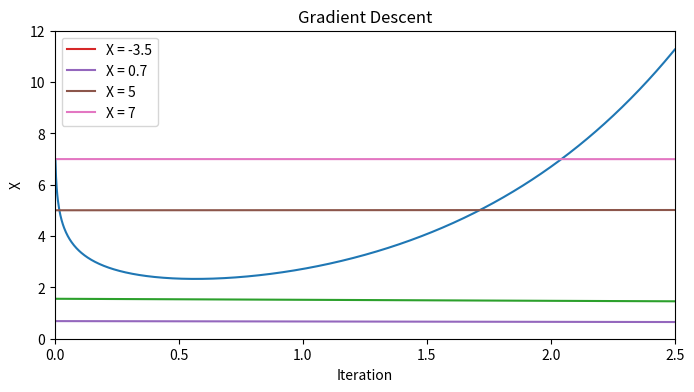

Here is the Python script that generated this plot:
import numpy as np
import matplotlib.pyplot as plt



# Optimization Using Gradient Descent in One Variable



# f(x) = e^x - log(x)
def function1(x):
    func1 = np.exp(x) - np.log(x)
    return func1



# f'(x) = e^x - 1/x
def der_function1(x):
    der_func1 = np.exp(x) - (1/x)
    return der_func1



# plot the function1
x_vals = np.linspace(start=0, stop=2.5, num=1000)
plt.figure(figsize=(8, 4))
plt.plot(x_vals, function1(x_vals))
plt.xlabel("X")
plt.ylabel("f(X)")
plt.title("f(X) = e^x - log(x)")
plt.xlim(0, 2.5)
plt.ylim(0, 12)
plt.show()





# Function with Multiple Minima (f(x) = 2*sin(x) - x²/10 + 1)
def function2(x):
    func2 = (2 * np.sin(x)) - (np.power(x, 2) / 10) + 1
    return func2


def der_function2(x):
    der_func2 = (2 * np.cos(x)) - (x/5)
    return der_func2





x2 = np.linspace(-8, 8, 200)


x3 = function2(x2)
print(x3[55])
print(x3[110])
print(x3[150])
print(x3[185])




plt.plot(x3)
plt.xlabel("X")
plt.ylabel("f(X)")
plt.title("f(x) = 2 * sin(x) - x²/10 + 1")
plt.show()




# gradient descent function
def gradient_descent(x, der_fx, learning_rate=1e-2, num_iter=100):

    xs = []
    for i in range(num_iter):
        x = x - learning_rate * der_fx(x)
        xs.append(x)
    return x, xs




x, xs = gradient_descent(x=1.6, der_fx=der_function1, num_iter=200)


print(x)
""" 0.5671434156768685 """

print(xs)
""" [1.5567196757560489, 1.5157110764355792, 1.4767820672520853, 0.567227356089708, 0.5672232605855196] """

plt.plot(xs)
plt.xlabel("Iteration")
plt.ylabel("X")
plt.title("Gradient Descent")
plt.show()






x11, xs1 = gradient_descent(x=-3.5, der_fx=der_function2, learning_rate=0.01, num_iter=300)
x22, xs2 = gradient_descent(x=0.7, der_fx=der_function2, learning_rate=0.01, num_iter=300)
x33, xs3 = gradient_descent(x=5, der_fx=der_function2, learning_rate=0.01, num_iter=300)
x44, xs4 = gradient_descent(x=7, der_fx=der_function2, learning_rate=0.01, num_iter=300)

print(x11)
print(x22)
print(x33)
print(x44)

plt.plot(xs1, label="X = -3.5")
plt.plot(xs2, label="X = 0.7")
plt.plot(xs3, label="X = 5")
plt.plot(xs4, label="X = 7")
plt.xlabel("Iteration")
plt.ylabel("X")
plt.title("Gradient Descent")
plt.legend()
plt.show()


